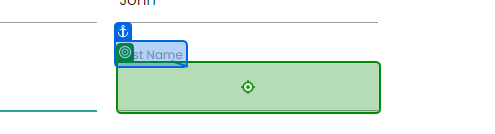
Workflow: 5_setDados

Step 1: type [in_FirstName] into 'First Name'

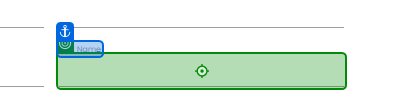
Step 2: type [in_LastName] into 'Last Name'

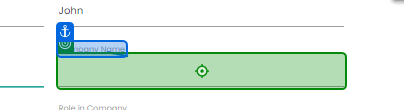
Step 3: type [in_CompanyName] into 'Company Name'

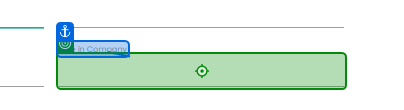
Step 4: type [in_RoleInCompany] into 'Role in Company'

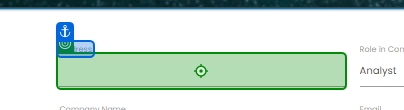
Step 5: type [in_Address] into 'Address'

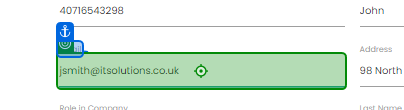
Step 6: type [in_Email] into 'Email'

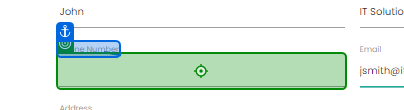
Step 7: type [in_PhoneNumber] into 'Phone Number'

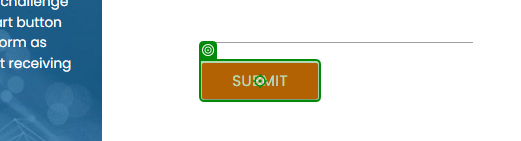
Step 8: click on 'Submit'